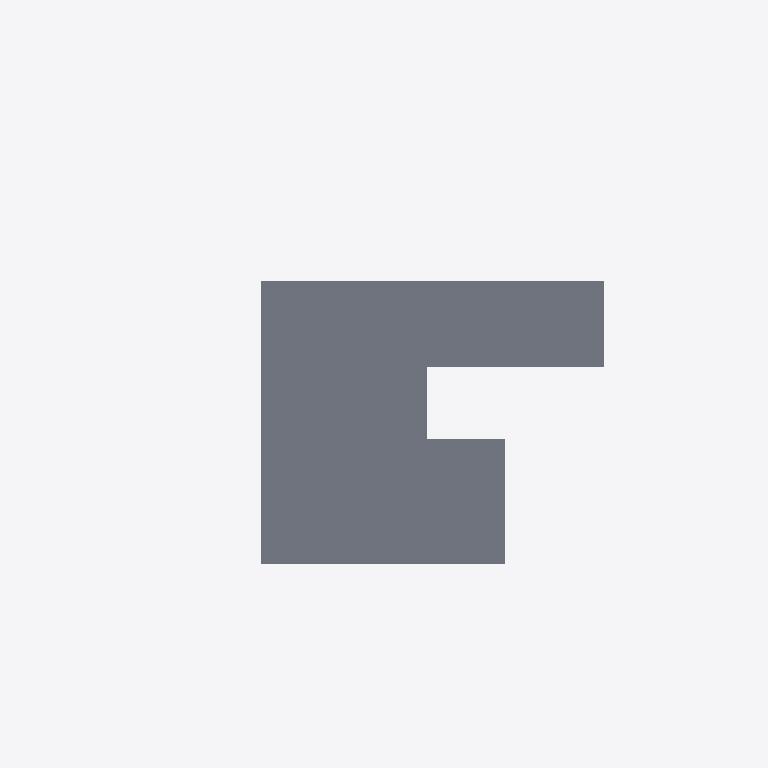
Plan cut of the same IFC building model at storey 'Level 3' (level 8.00 m, cut at 9.40 m), seen from above with north up, elements coloured by IFC class: 1 slab (grey). Cut surfaces are drawn darker.
Extent 36.0 m × 35.0 m × 8.0 m (x, y, z). Storeys (3): Level 1 at 0.00 m; Level 2 at 4.00 m; Level 3 at 8.00 m. Elements (2219): 2073 IfcColumnStandardCase, 104 IfcBuildingElementProxy, 26 IfcWindow, 14 IfcDoor, 2 IfcSlab.

HEADER;
FILE_DESCRIPTION((''),'2;1');
FILE_NAME('','2018-06-04T17:10:38',(''),(''),'Xbim File Processor version 4.0.0.0','Xbim version 4.0.0.0','');
FILE_SCHEMA(('IFC4'));
ENDSEC;
DATA;
#104=IFCPROJECT('01bUixrKzEiwSXMrEPawtn',#41,'',$,$,'','',(#96),#91);
#12633=IFCSITE('01bUixrKzEiwSXMrEPawtp',#41,'Default',$,'',#12632,$,$,.ELEMENT.,$,$,$,$,$);
#114=IFCBUILDING('01bUixrKzEiwSXMrEPawtm',#41,'',$,$,#32,$,'',.ELEMENT.,$,$,$);
#123=IFCBUILDINGSTOREY('01bUixrKzEiwSXMrDcR64E',#41,'Level 1',$,$,#121,$,'Level 1',.ELEMENT.,0.0);
#129=IFCBUILDINGSTOREY('01bUixrKzEiwSXMrDcR6me',#41,'Level 2',$,$,#128,$,'Level 2',.ELEMENT.,4000.0);
#135=IFCBUILDINGSTOREY('2W62TViIH1c9ewpYRYlPqU',#41,'Level 3',$,$,#134,$,'Level 3',.ELEMENT.,8000.0);
#12201=IFCSLAB('0f1$nTnBr8ced2He2OmEb7',#41,'Floor:Floor:Generic Floor - 400mm:11515',$,'Floor:Floor:Generic Floor - 400mm',#12170,#12199,'11515',.FLOOR.);
ENDSEC;